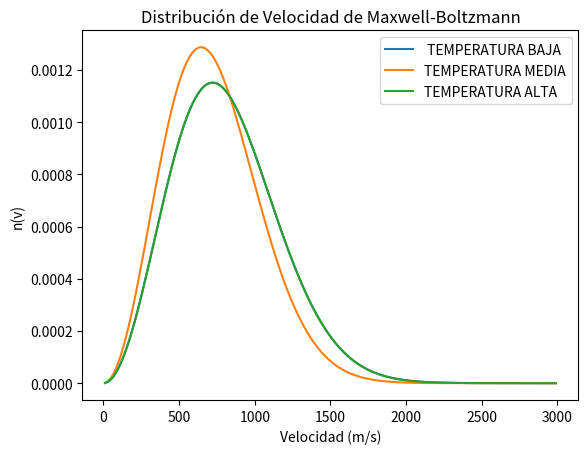

Generate this figure with matplotlib:
import numpy as np
import math
import matplotlib.pyplot as plt

m_O2 = 5.31 * 10 ** -26       # Masa de una molecula de oxígeno, en kg

k_B = 1.38e-23                # Constante de Boltzamann en Joules/Kelvin

T1 = 600                      # Temperatura en Kelvin
T2 = 800
T3 = 1000
v = np.arange(10, 3000, 20)

n_O2T1 = 4 * math.pi * (m_O2 / (2 * math.pi * k_B * T1)) ** (3 / 2) * (v**2) * np.exp(-m_O2 * v** 2 / (2 * k_B * T1))

n_O2T2 = 4 * math.pi * (m_O2 / (2 * math.pi * k_B * T2)) ** (3 / 2) * (v**2) * np.exp(-m_O2 * v** 2 / (2 * k_B * T2))

n_O2T3 = 4 * math.pi * (m_O2 / (2 * math.pi * k_B * T3)) ** (3 / 2) * (v**2) * np.exp(-m_O2 * v** 2 / (2 * k_B * T3))




plt.plot(v, n_O2T3, label = " TEMPERATURA BAJA")

plt.plot(v, n_O2T2, label = "TEMPERATURA MEDIA")

plt.plot(v, n_O2T3, label = "TEMPERATURA ALTA")



plt.xlabel('Velocidad (m/s)')                                # Título en el eje horizontal
plt.ylabel('n(v)')                                              # Título en el eje vertical

plt.title('Distribución de Velocidad de Maxwell-Boltzmann')     # Título para la gráfica
plt.legend()                                                    # Leyenda
plt.show()                                                      # Mostrar gráfica
